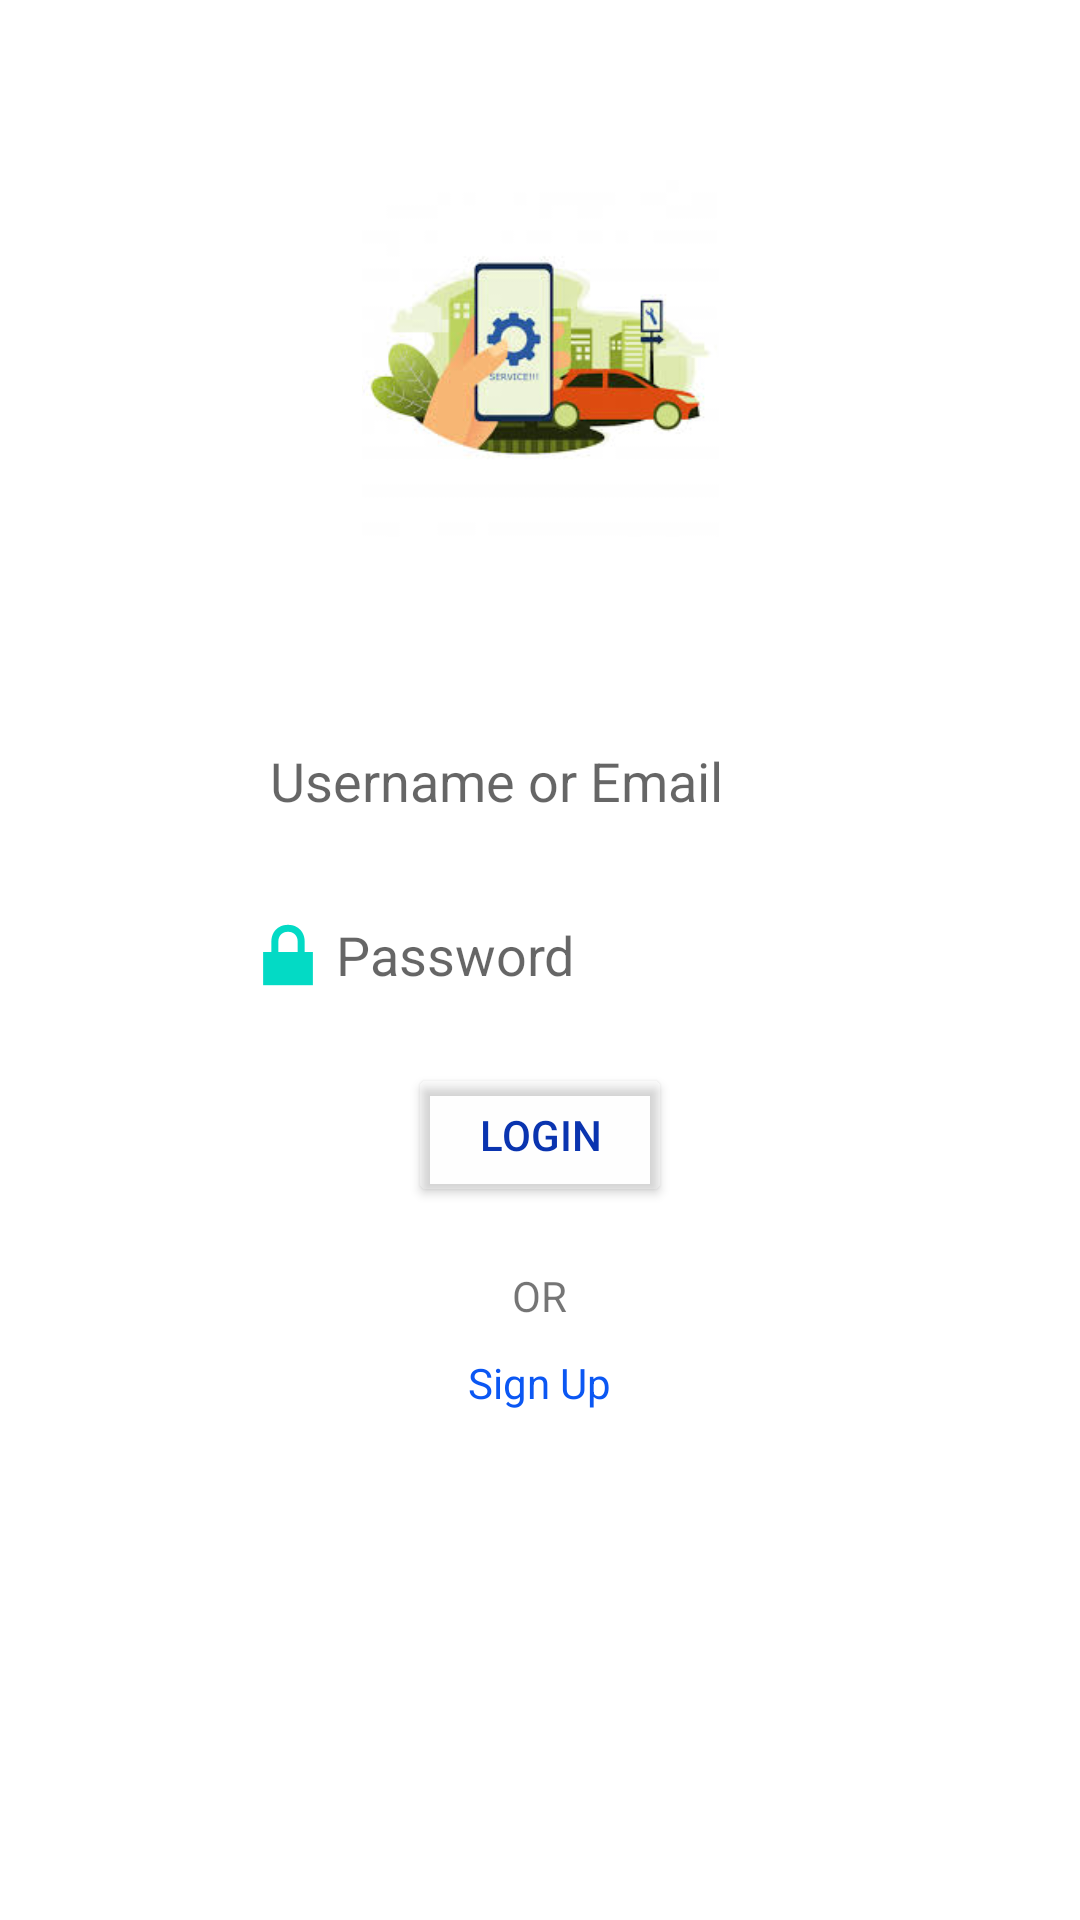

The Android layout XML behind this screen, and the referenced resources:
<!-- AndroidManifest.xml: application theme Theme.CarService -->
<!-- res/layout/activity_main.xml -->
<?xml version="1.0" encoding="utf-8"?>
<RelativeLayout
        xmlns:android="http://schemas.android.com/apk/res/android"
        xmlns:tools="http://schemas.android.com/tools"
        xmlns:app="http://schemas.android.com/apk/res-auto"
        android:layout_width="match_parent"
        android:layout_height="match_parent"
        android:padding="10dp"
        tools:context=".MainActivity">






   <LinearLayout
           android:id="@+id/log"
           android:layout_width="match_parent"
           android:layout_height="wrap_content"
           android:orientation="vertical"
           android:layout_marginTop="50dp"
   >

       <ImageView
               android:layout_width="148dp"
               android:layout_height="119dp"
               app:srcCompat="@drawable/car"
               android:layout_gravity="center"
               android:id="@+id/imageView"/>
       <TextView
           android:id="@+id/error"
           android:layout_width="wrap_content"
           android:layout_height="wrap_content"
           android:textColor="#EA0505"
           android:layout_gravity="center"
           />

       <EditText
           android:id="@+id/userName"
           android:layout_width="200dp"
           android:layout_height="wrap_content"
           android:hint="Username or Email"
           android:inputType="text"
           android:ems="10"
           android:drawablePadding="10dp"
           android:paddingStart="10dp"
           android:paddingEnd="10dp"
           android:layout_gravity="center"
           android:layout_marginTop="50dp"
           android:background="@drawable/shapes"

           android:drawableLeft="@drawable/user"></EditText>

       <EditText
           android:id="@+id/password"
           android:layout_width="200dp"
           android:layout_height="wrap_content"
           android:hint="Password"
           android:inputType="textPassword"
           android:layout_gravity="center"
           android:ems="10"
           android:drawableStart="@android:drawable/ic_lock_lock"
           android:layout_marginTop="30dp"
           android:background="@drawable/shapes"
           tools:ignore="RtlCompat"></EditText>



           <Button android:id="@+id/login"
                   android:layout_width="wrap_content"
                   android:layout_height="wrap_content"
                   android:text="login"
                   android:layout_gravity="center"
                   android:layout_marginTop="20dp"
                   android:onClick="login"
                   android:textColor="#0A34AF"
                   android:backgroundTint="#27F6F5F5"
           ></Button>




           <TextView
                   android:id="@+id/signUp"
                   android:layout_width="wrap_content"
                     android:layout_height="wrap_content"
                     android:text="OR"
                     android:layout_gravity="center"
                     android:layout_marginTop="20dp"
           ></TextView>

           <TextView android:layout_width="wrap_content"
                     android:layout_height="wrap_content"
                     android:text="Sign Up"
                     android:textColor="#0B57F3"
                     android:layout_gravity="center"
                     android:onClick="signUp"
                     android:layout_marginTop="10dp"


           ></TextView>





   </LinearLayout>



</RelativeLayout>
<!-- resources referenced by this layout -->
<resources>
  <!-- drawable car: jpg bitmap (drawable, 7501 bytes) -->
  <!-- drawable shapes (drawable) -->
  <?xml version="1.0" encoding="utf-8"?>
  <selector xmlns:android="http://schemas.android.com/apk/res/android">
  
      <item android:state_focused="true" android:state_enabled="true">
          <shape
              android:shape="rectangle">
              <solid android:color="@color/white"></solid>
              <corners android:radius="10dp"></corners>
              <stroke android:color="@color/maroon"></stroke>
          </shape>
      </item>
  
      <item android:state_focused="true" android:state_enabled="true">
          <shape
              android:shape="rectangle">
              <solid android:color="@color/white"></solid>
              <corners android:radius="10dp"></corners>
              <stroke android:color="@color/concrete"></stroke>
          </shape>
      </item>
  </selector>
  <style name="Theme.CarService" parent="Theme.MaterialComponents.DayNight.NoActionBar">
          
          <item name="colorPrimary">#402430</item>
          <item name="colorPrimaryVariant">@color/maroon</item>
          <item name="colorOnPrimary">@color/white</item>
          
          <item name="colorSecondary">@color/teal_200</item>
          <item name="colorSecondaryVariant">@color/teal_700</item>
          <item name="colorOnSecondary">@color/black</item>
          
          <item name="android:statusBarColor" tools:targetApi="l">?attr/colorPrimaryVariant</item>
          
      </style>
  <color name="white">#FFFFFFFF</color>
  <color name="maroon">#402430</color>
  <color name="concrete">#F2F2F2</color>
  <color name="teal_200">#FF03DAC5</color>
  <color name="teal_700">#FF018786</color>
  <color name="black">#FF000000</color>
</resources>
